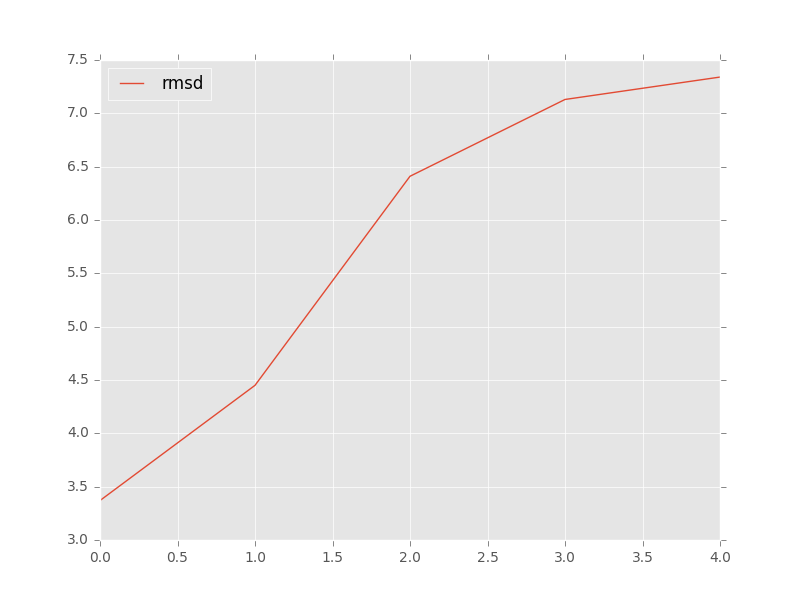

Data behind this chart, as committed beside it:
, target, model, rmsd, group_name
0, target_rp14_5ddp_bound_clean_noL2_ref.pd…, c1_tar_rp14+m+pk2-946da607_ALL-000009_AA…, 7.13, 
1, target_rp14_5ddp_bound_clean_noL2_ref.pd…, c2_tar_rp14+m+pk2-946da607_ALL-000002_AA…, 4.45, 
2, target_rp14_5ddp_bound_clean_noL2_ref.pd…, c3_tar_rp14+m+pk2-946da607_ALL-000001_AA…, 3.37, 
3, target_rp14_5ddp_bound_clean_noL2_ref.pd…, c4_tar_rp14+m+pk2-946da607_ALL-000025_AA…, 6.41, 
4, target_rp14_5ddp_bound_clean_noL2_ref.pd…, c5_tar_rp14+m+pk2-946da607_ALL-000023_AA…, 7.34, 
